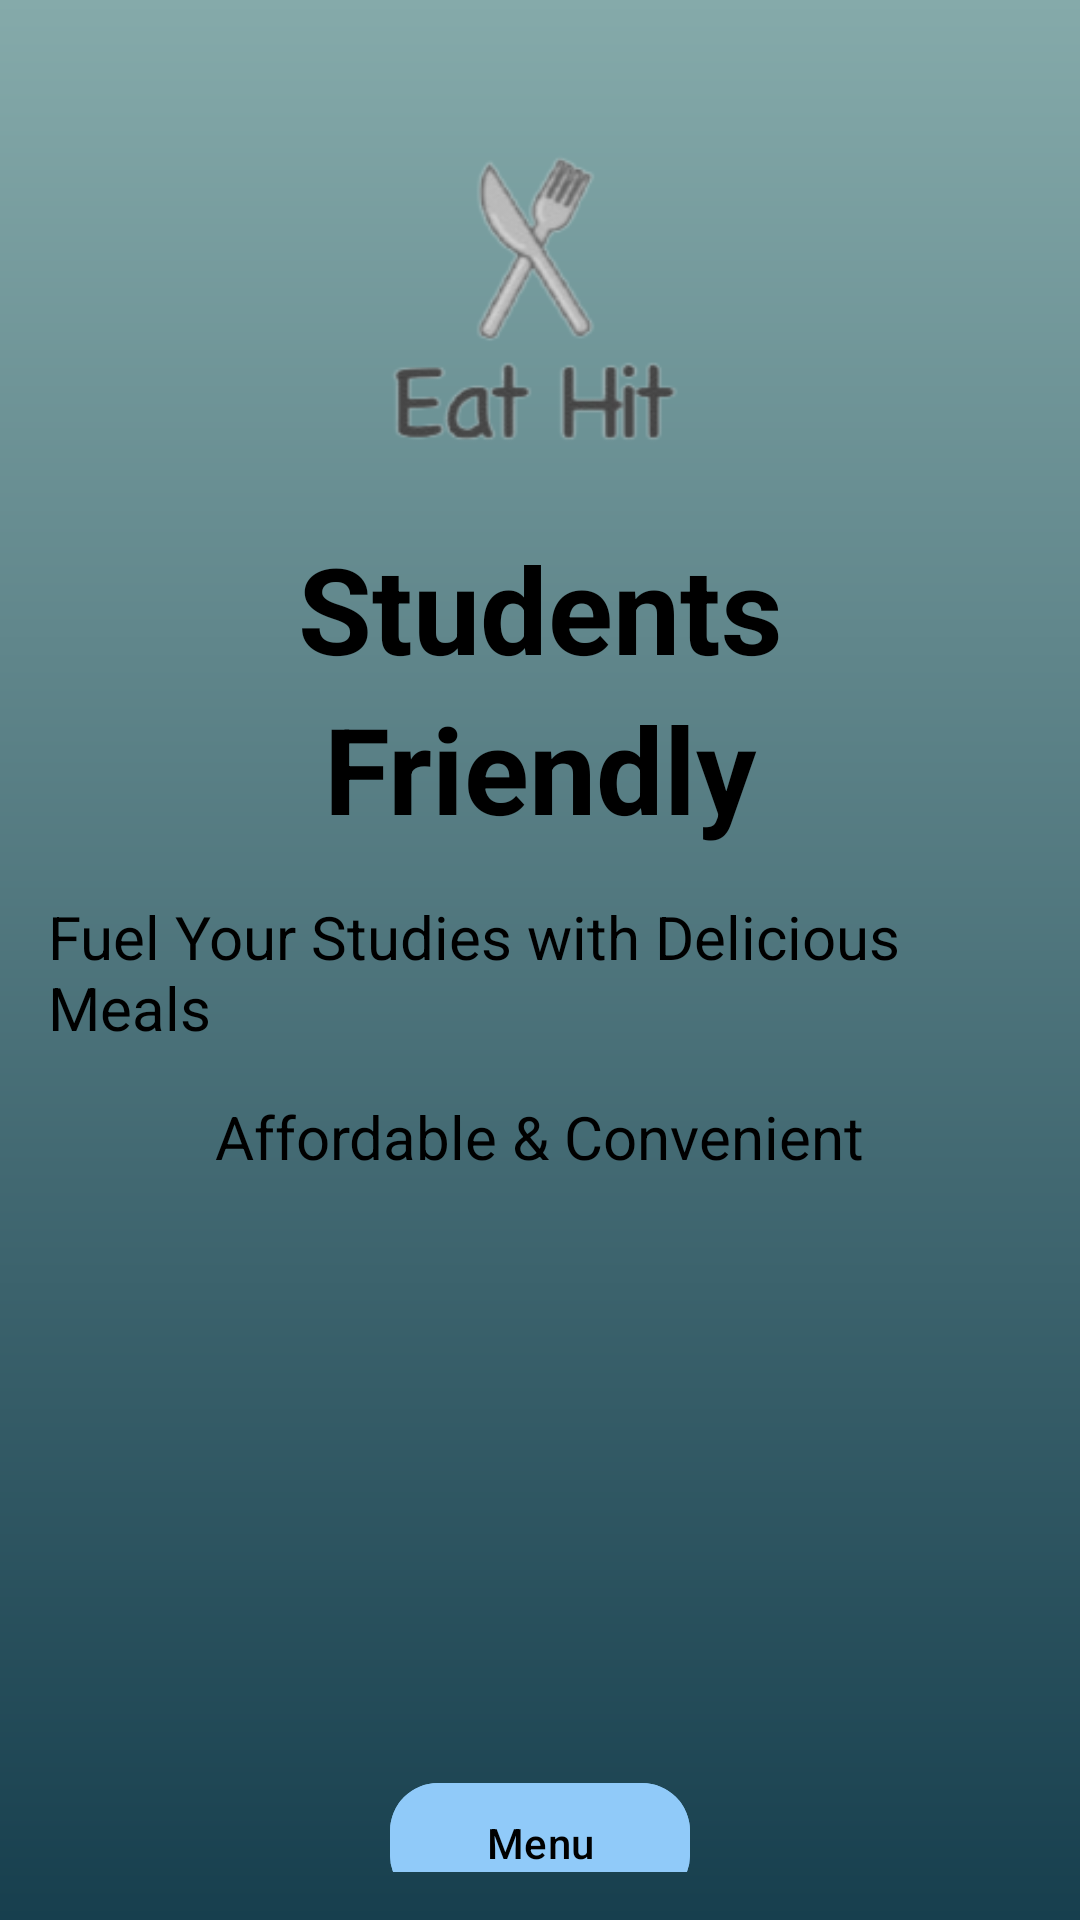

Write the Android layout XML for this screen, with the resource values it uses.
<!-- AndroidManifest.xml: application theme Theme.EatHit -->
<!-- res/layout/activity_next.xml -->
<androidx.constraintlayout.widget.ConstraintLayout
    xmlns:android="http://schemas.android.com/apk/res/android"
    xmlns:app="http://schemas.android.com/apk/res-auto"
    android:layout_width="match_parent"
    android:layout_height="match_parent"
    android:background="@drawable/background_particles"
    android:padding="16dp">

    
    <ImageView
        android:id="@+id/logo"
        android:layout_width="120dp"
        android:layout_height="120dp"
        android:src="@drawable/logo"
        app:layout_constraintTop_toTopOf="parent"
        app:layout_constraintStart_toStartOf="parent"
        app:layout_constraintEnd_toEndOf="parent"
        android:layout_marginTop="24dp" />

    
    <TextView
        android:id="@+id/studentText"
        android:layout_width="wrap_content"
        android:layout_height="wrap_content"
        android:text="@string/students_text"
        android:textSize="40sp"
        android:textStyle="bold"
        android:textColor="@android:color/black"
        android:layout_marginTop="16dp"
        app:layout_constraintTop_toBottomOf="@id/logo"
        app:layout_constraintStart_toStartOf="parent"
        app:layout_constraintEnd_toEndOf="parent" />

    
    <TextView
        android:id="@+id/friendlyText"
        android:layout_width="wrap_content"
        android:layout_height="wrap_content"
        android:text="@string/friendly_text"
        android:textSize="40sp"
        android:textStyle="bold"
        android:textColor="@android:color/black"
        app:layout_constraintTop_toBottomOf="@id/studentText"
        app:layout_constraintStart_toStartOf="parent"
        app:layout_constraintEnd_toEndOf="parent" />

    
    <TextView
        android:id="@+id/sloganText"
        android:layout_width="wrap_content"
        android:layout_height="wrap_content"
        android:text="@string/fuel_your_studies_with_delicious_meals"
        android:textSize="20sp"
        android:layout_marginTop="16dp"
        android:textColor="@android:color/black"
        app:layout_constraintTop_toBottomOf="@id/friendlyText"
        app:layout_constraintStart_toStartOf="parent"
        app:layout_constraintEnd_toEndOf="parent" />

    
    <TextView
        android:id="@+id/affordableText"
        android:layout_width="wrap_content"
        android:layout_height="wrap_content"
        android:text="@string/affordable_text"
        android:textSize="20sp"
        android:layout_marginTop="16dp"
        android:textColor="@android:color/black"
        app:layout_constraintTop_toBottomOf="@id/sloganText"
        app:layout_constraintStart_toStartOf="parent"
        app:layout_constraintEnd_toEndOf="parent" />

    
    <ImageView
        android:id="@+id/student"
        android:layout_width="150dp"
        android:layout_height="150dp"
        android:src="@drawable/student_pic"
        android:layout_marginTop="24dp"
        app:layout_constraintTop_toBottomOf="@id/affordableText"
        app:layout_constraintStart_toStartOf="parent"
        app:layout_constraintEnd_toEndOf="parent" />

    
    <com.google.android.material.button.MaterialButton
        android:id="@+id/menuButton"
        android:layout_width="wrap_content"
        android:layout_height="wrap_content"
        android:layout_marginTop="24dp"
        android:paddingStart="32dp"
        android:paddingEnd="32dp"
        android:text="@string/menu_button"
        android:textColor="@android:color/black"
        android:backgroundTint="@color/primary"
        app:cornerRadius="16dp"
        app:layout_constraintTop_toBottomOf="@id/student"
        app:layout_constraintStart_toStartOf="parent"
        app:layout_constraintEnd_toEndOf="parent" />

    
    <com.google.android.material.button.MaterialButton
        android:id="@+id/reservationButton"
        android:layout_width="wrap_content"
        android:layout_height="wrap_content"
        android:layout_marginTop="16dp"
        android:paddingStart="32dp"
        android:paddingEnd="32dp"
        android:text="@string/reservation_button"
        android:textColor="@android:color/black"
        android:backgroundTint="@color/secondary"
        app:cornerRadius="16dp"
        app:layout_constraintTop_toBottomOf="@id/menuButton"
        app:layout_constraintStart_toStartOf="parent"
        app:layout_constraintEnd_toEndOf="parent" />

</androidx.constraintlayout.widget.ConstraintLayout>
<!-- resources referenced by this layout -->
<resources>
  <color name="primary">#90CAF9</color>
  <color name="secondary">#A5D6A7</color>
  <!-- drawable background_particles (drawable) -->
  <layer-list xmlns:android="http://schemas.android.com/apk/res/android">
      <item>
          <shape android:shape="rectangle">
              <gradient
                  android:startColor="@color/backgroundGradientStart"
                  android:endColor="@color/backgroundGradientEnd"
                  android:angle="120" />
          </shape>
      </item>
  </layer-list>
  <!-- drawable logo: png bitmap (drawable, 13508 bytes) -->
  <string name="affordable_text">Affordable &amp; Convenient</string>
  <string name="friendly_text">Friendly</string>
  <string name="fuel_your_studies_with_delicious_meals">Fuel Your Studies with Delicious Meals</string>
  <string name="menu_button">Menu</string>
  <string name="reservation_button">Reservation</string>
  <string name="students_text">Students</string>
  <style name="Theme.EatHit" parent="Base.Theme.EatHit" />
  <color name="backgroundGradientStart">#85AAAA</color>
  <color name="backgroundGradientEnd">#173F4E</color>
  <style name="Base.Theme.EatHit" parent="Theme.Material3.DayNight.NoActionBar">
          
          
      </style>
</resources>
